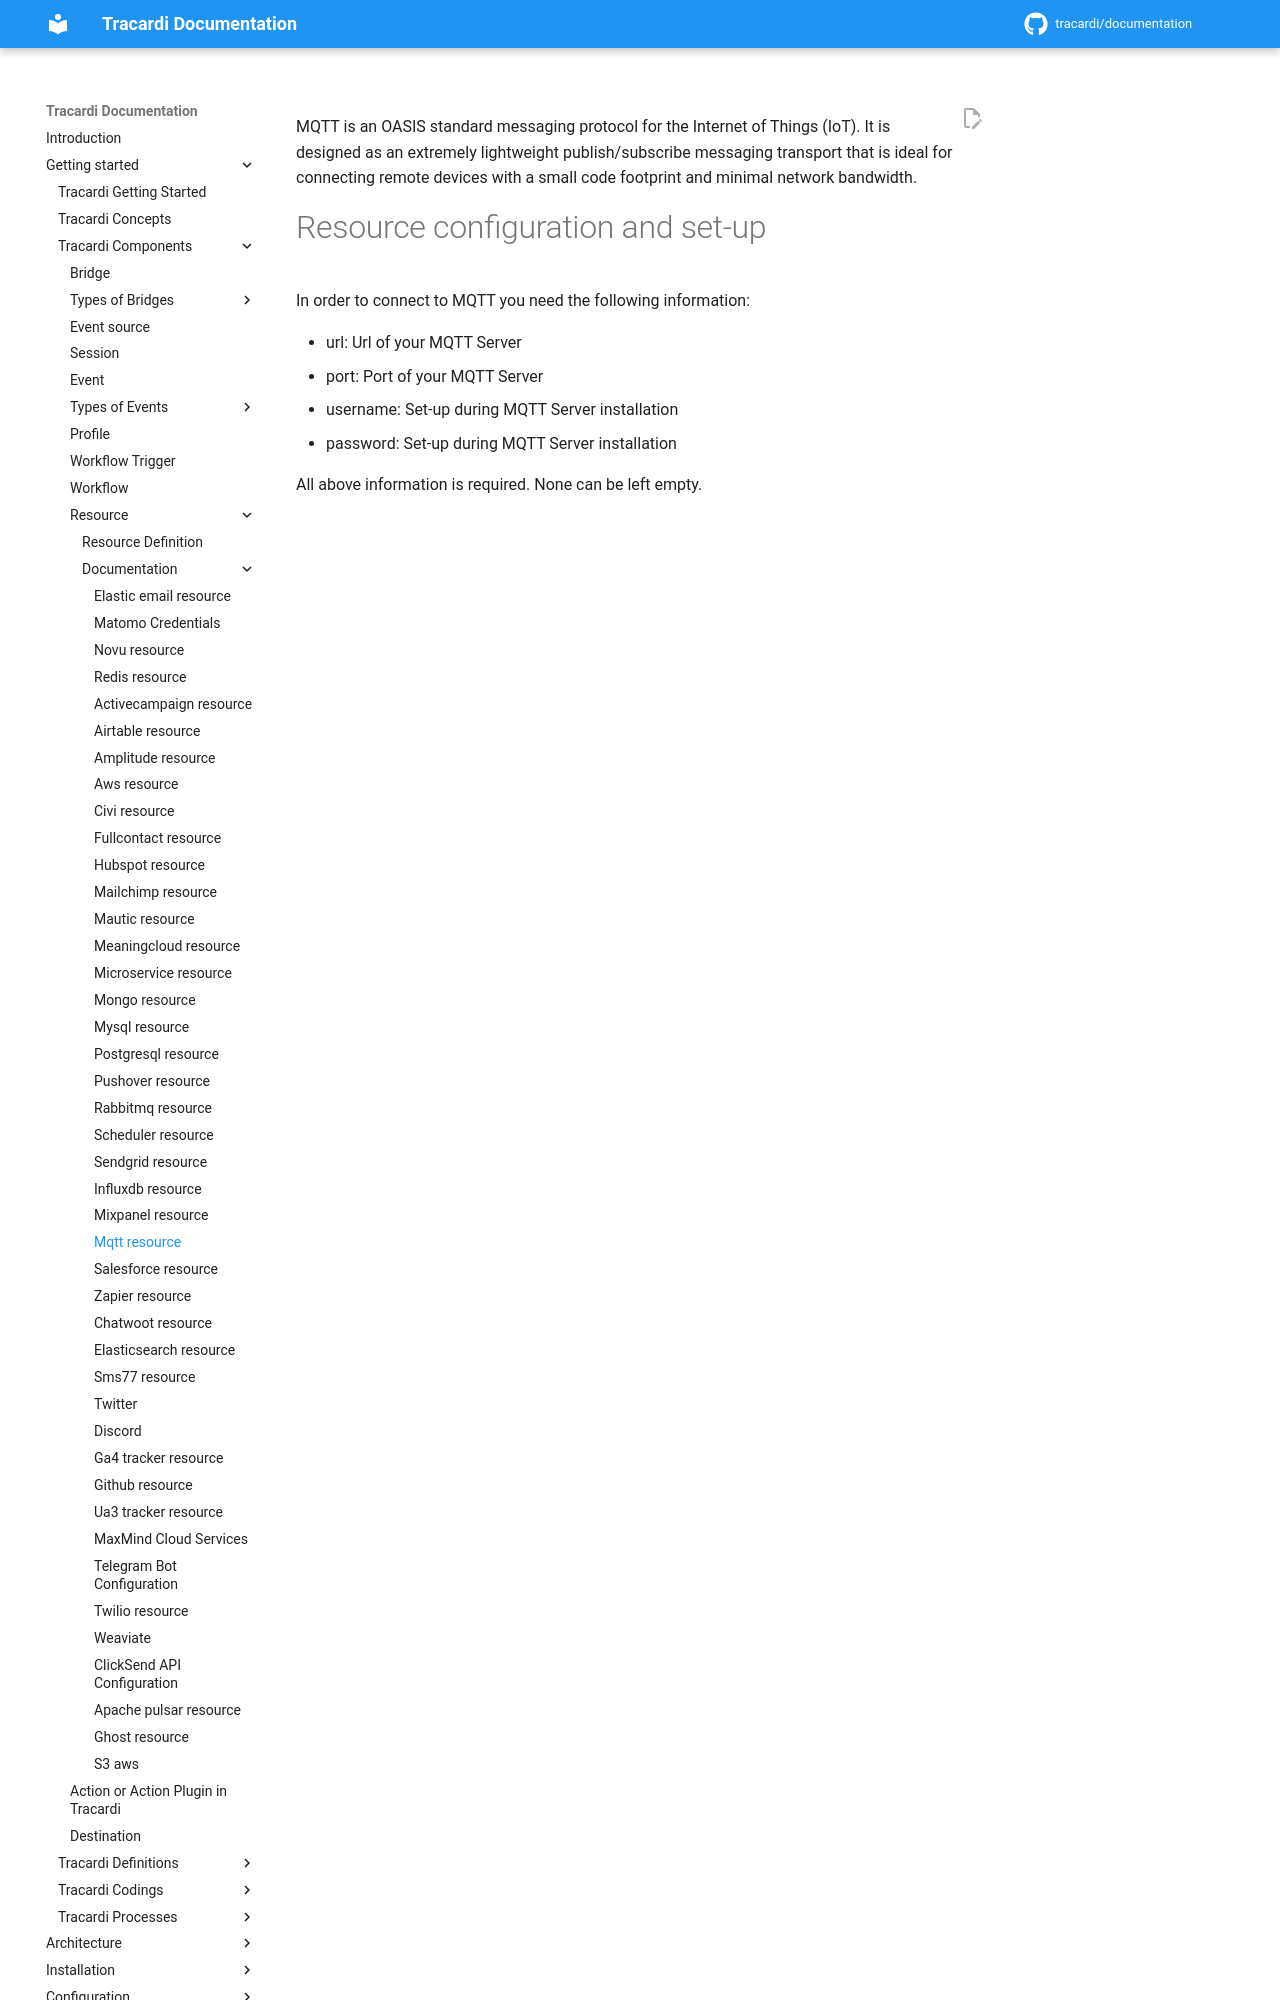

repository: Tracardi/documentation · page: 1.1.x/getting_started/components/resources/mqtt_resource/index.html · generator: mkdocs

MQTT is an OASIS standard messaging protocol for the Internet of Things (IoT). It is designed as an extremely
lightweight publish/subscribe messaging transport that is ideal for connecting remote devices with a small code
footprint and minimal network bandwidth.
